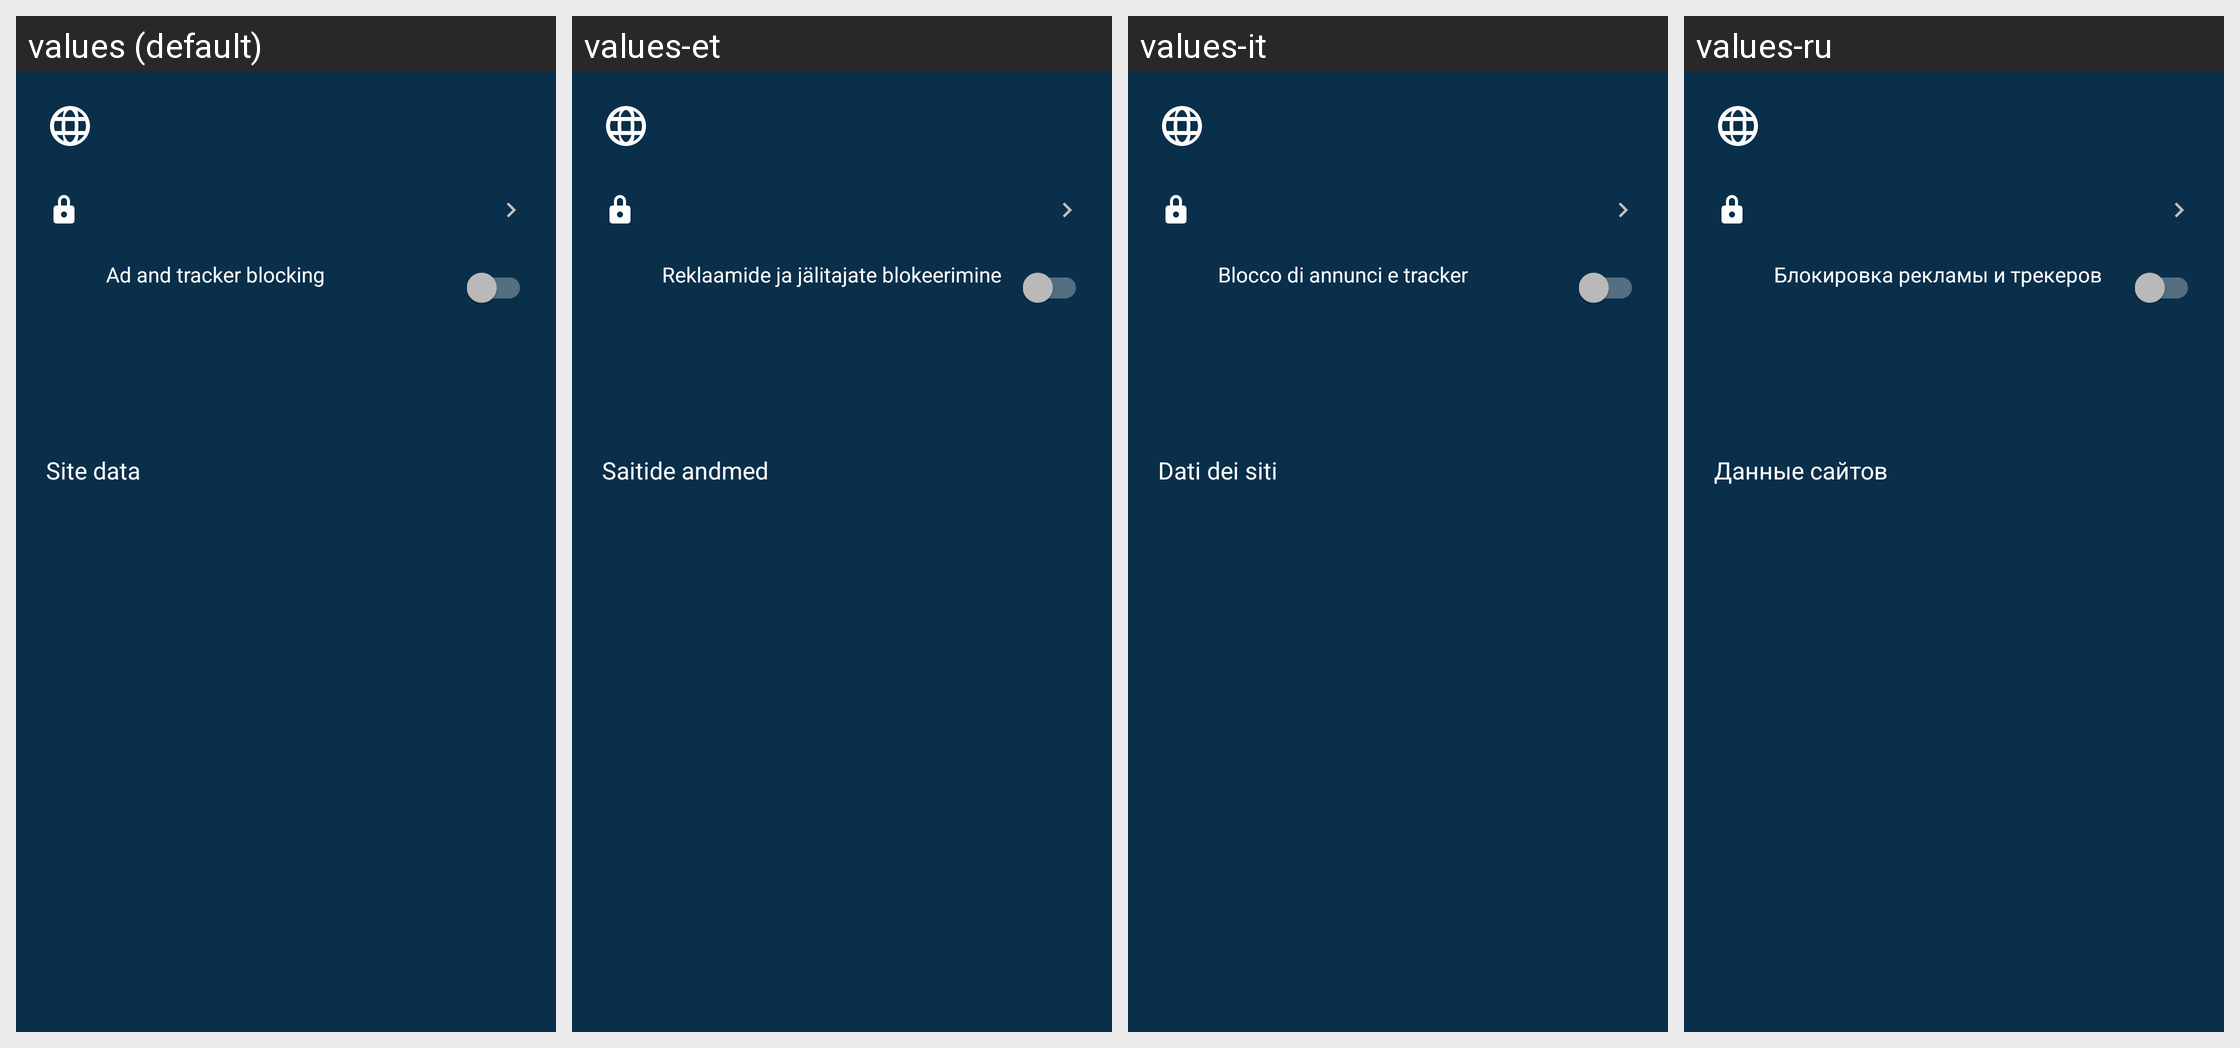

For this localized Android screen grid, give each drawn string resource with its value in every locale shown.
Android screen res/layout/popup_site_info.xml rendered under 4 locales, left to right: values (default), values-et, values-it, values-ru. Device: Nexus 5 (rendered at 1080×1920; each locale shown at half size, 540×960, under a caption strip naming it); theme Theme.Car.
Other locales in the repository, not shown: values-bg, values-cs, values-da, values-de, values-es, values-fi, values-fr, values-mk, values-nl, values-pl, values-pt-rBR, values-ro, values-th, values-tr.
Strings drawn on this screen, with the default value and each locale's value (text and hints the layout hard-codes, and strings that could not be matched under every locale, appear in the picture but are not listed):

browser_adblock_title
  values: Ad and tracker blocking
  values-et: Reklaamide ja jälitajate blokeerimine
  values-it: Blocco di annunci e tracker
  values-ru: Блокировка рекламы и трекеров

settings_site_storage_title
  values: Site data
  values-et: Saitide andmed
  values-it: Dati dei siti
  values-ru: Данные сайтов
